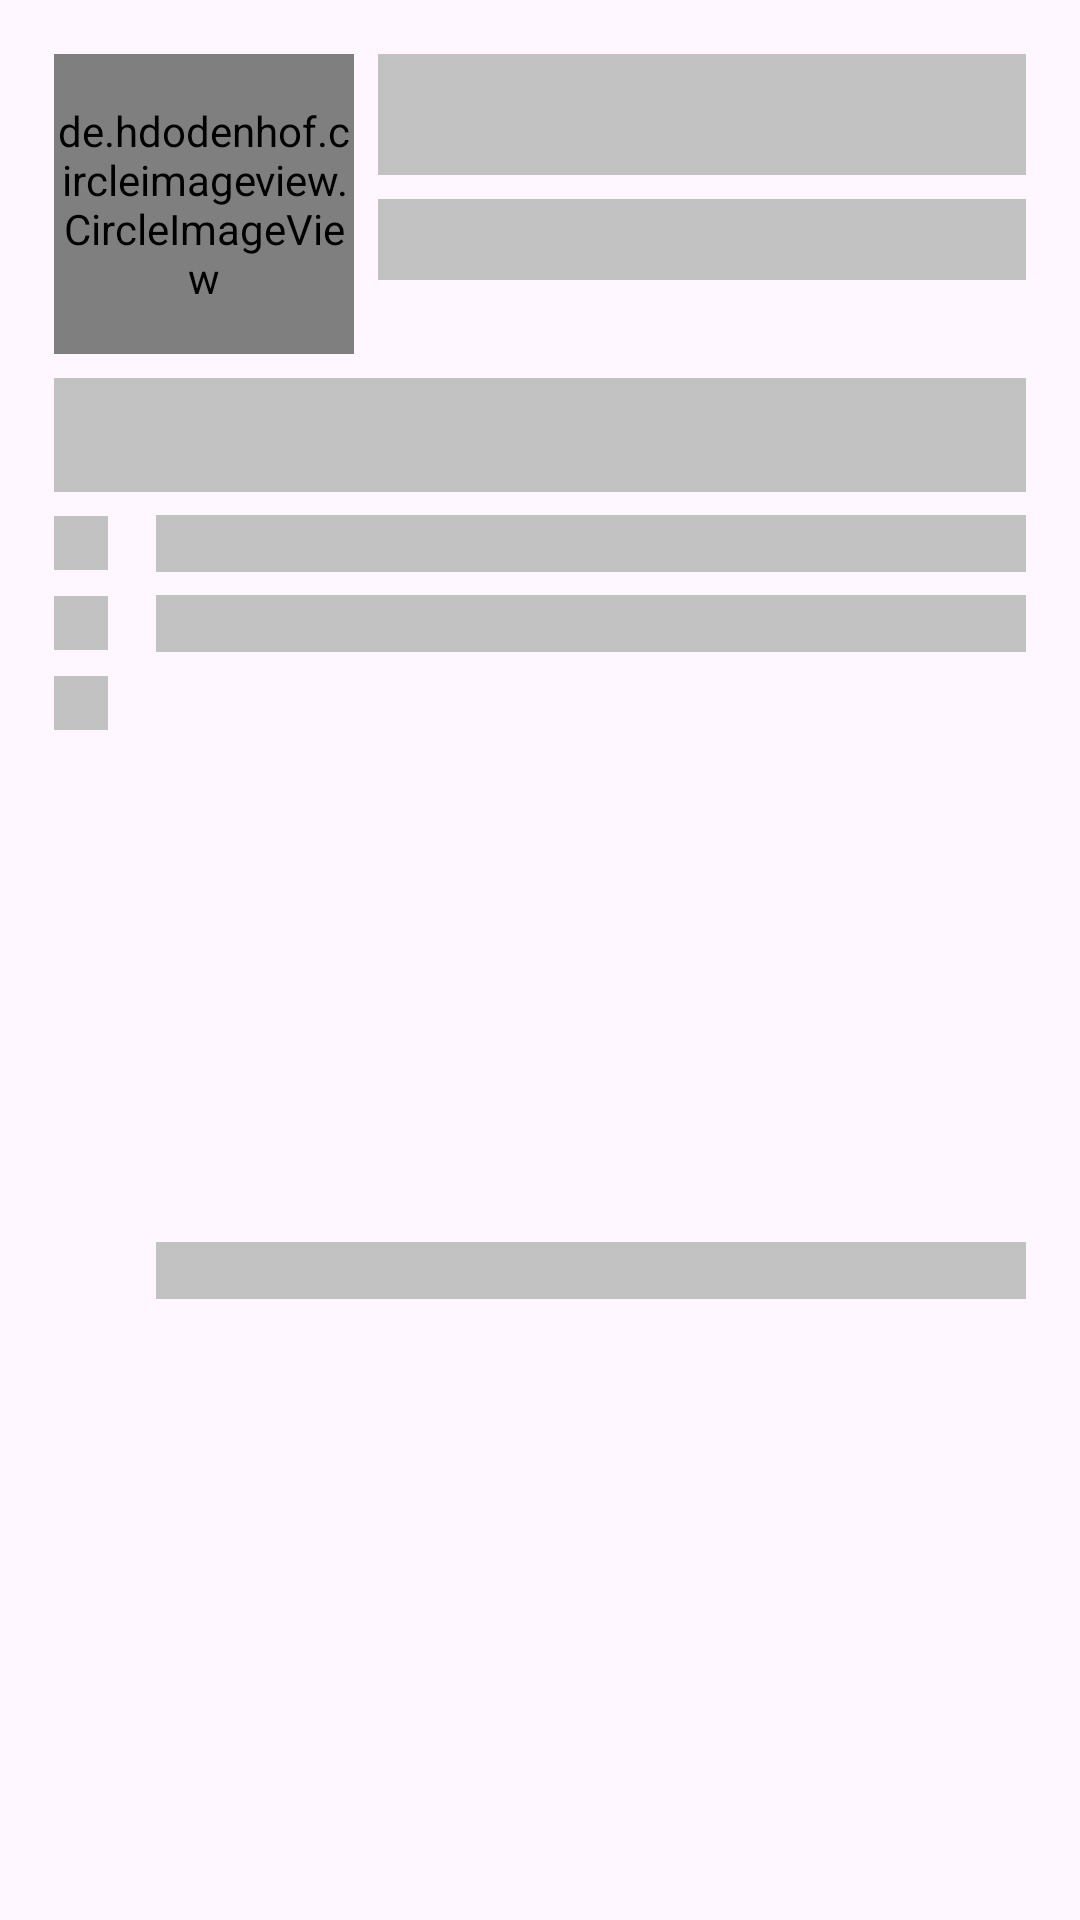

Here is an Android app screen rendered from its layout file. Give the layout XML and the strings, colors and styles it references.
<!-- AndroidManifest.xml: application theme Theme.Git_Peeked -->
<!-- res/layout/user_detail_profile_shimmer.xml -->
<?xml version="1.0" encoding="utf-8"?>
<androidx.constraintlayout.widget.ConstraintLayout xmlns:android="http://schemas.android.com/apk/res/android"
    xmlns:app="http://schemas.android.com/apk/res-auto"
    xmlns:tools="http://schemas.android.com/tools"
    android:layout_width="match_parent"
    android:layout_height="wrap_content"
    android:padding="18dp">

    <de.hdodenhof.circleimageview.CircleImageView
        android:id="@+id/civDetailUserImage"
        android:layout_width="100dp"
        android:background="@drawable/rounded_shimmer"
        android:layout_height="100dp"
        app:layout_constraintStart_toStartOf="parent"
        app:layout_constraintTop_toTopOf="parent"
        tools:src="@tools:sample/avatars" />

    <TextView
        android:id="@+id/tvDetailName"
        android:layout_width="0dp"
        tools:text="@tools:sample/full_names"
        android:layout_height="wrap_content"
        android:background="@color/shimmerColor"
        android:layout_marginStart="8dp"
        android:textSize="30sp"
        android:textStyle="bold"
        app:layout_constraintEnd_toEndOf="parent"
        app:layout_constraintStart_toEndOf="@+id/civDetailUserImage"
        app:layout_constraintTop_toTopOf="@+id/civDetailUserImage"
        />

    <TextView
        android:id="@+id/tvDetailUsername"
        android:layout_width="0dp"
        android:layout_height="wrap_content"
        android:layout_marginTop="8dp"
        android:textSize="20sp"
        android:background="@color/shimmerColor"
        app:layout_constraintEnd_toEndOf="parent"
        app:layout_constraintStart_toStartOf="@+id/tvDetailName"
        app:layout_constraintTop_toBottomOf="@+id/tvDetailName"
        tools:text="@tools:sample/first_names" />

    <TextView
        android:id="@+id/comp_title_bio"
        android:layout_width="0dp"
        android:layout_height="wrap_content"
        android:background="@color/shimmerColor"
        android:layout_marginTop="8dp"
        tools:text="@string/bio_about_me"
        android:textStyle="bold"
        app:layout_constraintEnd_toEndOf="parent"
        app:layout_constraintStart_toStartOf="parent"
        app:layout_constraintTop_toBottomOf="@+id/civDetailUserImage" />

    <TextView
        android:id="@+id/tvDetailBio"
        android:layout_width="match_parent"
        android:layout_height="wrap_content"
        android:ellipsize="end"
        android:background="@color/shimmerColor"
        app:layout_constraintEnd_toEndOf="parent"
        app:layout_constraintStart_toStartOf="parent"
        app:layout_constraintTop_toBottomOf="@id/comp_title_bio"
        tools:text="@string/text_sample" />

    <ImageView
        android:id="@+id/icon_comp_location"
        android:layout_width="18dp"
        android:layout_height="18dp"
        android:layout_marginTop="8dp"
        android:background="@color/shimmerColor"
        tools:src="@drawable/icon_location"
        app:layout_constraintStart_toStartOf="@+id/tvDetailBio"
        app:layout_constraintTop_toBottomOf="@+id/tvDetailBio"
        tools:ignore="ContentDescription" />

    <TextView
        android:id="@+id/comp_title_location"
        android:layout_width="wrap_content"
        android:layout_height="wrap_content"
        android:layout_marginStart="8dp"
        tools:text="@string/location"
        android:textStyle="bold"
        android:background="@color/shimmerColor"
        app:layout_constraintBottom_toBottomOf="@+id/icon_comp_location"
        app:layout_constraintStart_toEndOf="@+id/icon_comp_location"
        app:layout_constraintTop_toTopOf="@+id/icon_comp_location" />

    <TextView
        android:id="@+id/tvDetailLocation"
        android:layout_width="0dp"
        android:layout_height="wrap_content"
        android:layout_marginStart="8dp"
        android:layout_marginBottom="17dp"
        android:background="@color/shimmerColor"
        app:layout_constraintEnd_toEndOf="parent"
        app:layout_constraintStart_toEndOf="@+id/comp_title_location"
        app:layout_constraintTop_toTopOf="@+id/comp_title_location"
        tools:text="@tools:sample/lorem" />

    <ImageView
        android:id="@+id/icon_comp_companies"
        android:layout_width="18dp"
        android:layout_height="18dp"
        android:background="@color/shimmerColor"
        android:layout_marginTop="8dp"
        tools:src="@drawable/icon_company"
        app:layout_constraintStart_toStartOf="@+id/icon_comp_location"
        app:layout_constraintTop_toBottomOf="@+id/tvDetailLocation"
        tools:ignore="ContentDescription" />

    <TextView
        android:id="@+id/comp_title_companies"
        android:layout_width="wrap_content"
        android:layout_height="wrap_content"
        android:background="@color/shimmerColor"
        android:layout_marginStart="8dp"
        tools:text="@string/company"
        android:textStyle="bold"
        app:layout_constraintBottom_toBottomOf="@+id/icon_comp_companies"
        app:layout_constraintStart_toEndOf="@+id/icon_comp_companies"
        app:layout_constraintTop_toTopOf="@+id/icon_comp_companies" />

    <TextView
        android:id="@+id/tvDetailCompanies"
        android:layout_width="0dp"
        android:layout_height="wrap_content"
        android:layout_marginStart="8dp"
        android:background="@color/shimmerColor"
        android:layout_marginBottom="17dp"
        app:layout_constraintEnd_toEndOf="parent"
        app:layout_constraintStart_toEndOf="@+id/comp_title_companies"
        app:layout_constraintTop_toTopOf="@+id/comp_title_companies"
        tools:text="@tools:sample/cities" />

    <ImageView
        android:id="@+id/icon_comp_repos"
        android:layout_width="18dp"
        android:background="@color/shimmerColor"
        android:layout_height="18dp"
        android:layout_marginTop="8dp"
        tools:src="@drawable/icon_repo"
        app:layout_constraintStart_toStartOf="@+id/icon_comp_companies"
        app:layout_constraintTop_toBottomOf="@+id/tvDetailCompanies"
        tools:ignore="ContentDescription" />

    <TextView
        android:id="@+id/comp_title_total_repos"
        android:layout_width="wrap_content"
        android:layout_height="wrap_content"
        android:layout_marginStart="8dp"
        android:background="@color/shimmerColor"
        tools:text="@string/total_repos"
        android:textStyle="bold"
        app:layout_constraintBottom_toBottomOf="@+id/icon_comp_repos"
        app:layout_constraintStart_toEndOf="@+id/icon_comp_repos"
        app:layout_constraintTop_toTopOf="@+id/icon_comp_repos" />

    <TextView
        android:id="@+id/tvDetailRepos"
        android:layout_width="0dp"
        android:background="@color/shimmerColor"
        android:layout_height="wrap_content"
        android:layout_marginStart="8dp"
        app:layout_constraintBottom_toBottomOf="parent"
        app:layout_constraintEnd_toEndOf="parent"
        app:layout_constraintStart_toEndOf="@+id/comp_title_total_repos"
        app:layout_constraintTop_toTopOf="@+id/comp_title_total_repos"
        tools:text="@tools:sample/us_zipcodes" />

</androidx.constraintlayout.widget.ConstraintLayout>
<!-- resources referenced by this layout -->
<resources>
  <color name="shimmerColor">#C2C2C2</color>
  <!-- drawable rounded_shimmer (drawable) -->
  <?xml version="1.0" encoding="utf-8"?>
  <shape xmlns:android="http://schemas.android.com/apk/res/android">
      <corners android:radius="360dp" />
      <solid android:color="@color/shimmerColor" />
  </shape>
  <string name="bio_about_me">Bio about </string>
  <string name="company">Company :</string>
  <string name="location">Location :</string>
  <string name="text_sample">Lorem ipsum dolor sit amet, consectetur adipiscing elit, sed do eiusmod tempor incididunt ut labore et dolore magna aliqua. Quam viverra orci sagittis eu volutpat odio facilisis mauris sit. Quis varius quam quisque id diam vel. Semper auctor neque vitae tempus quam. Phasellus egestas tellus rutrum tellus pellentesque eu tincidunt tortor.</string>
  <string name="total_repos">Total Repos :</string>
  <style name="Theme.Git_Peeked" parent="Base.Theme.Git_Peeked" />
  <style name="Base.Theme.Git_Peeked" parent="Theme.Material3.DayNight.NoActionBar">
          
          
      </style>
</resources>
